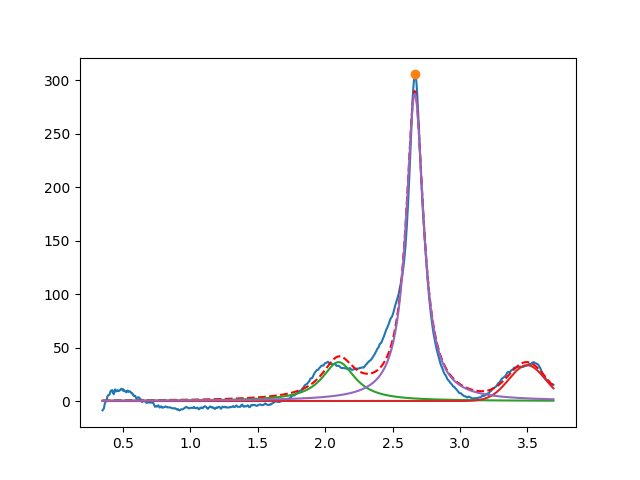

The file beside this chart, header and first rows:
2.099999999948701124e+00, 3.639359583982804480e+01, 2.999999999999999334e-01, 2.593339528890306584e-26
3.497674625454549435e+00, 3.349351309412217148e+01, 3.194679560220103354e-01, 9.999999999999998890e-01
2.664796146789857101e+00, 2.874387051984025447e+02, 1.557757494969649048e-01, 2.562897664922458199e-22
